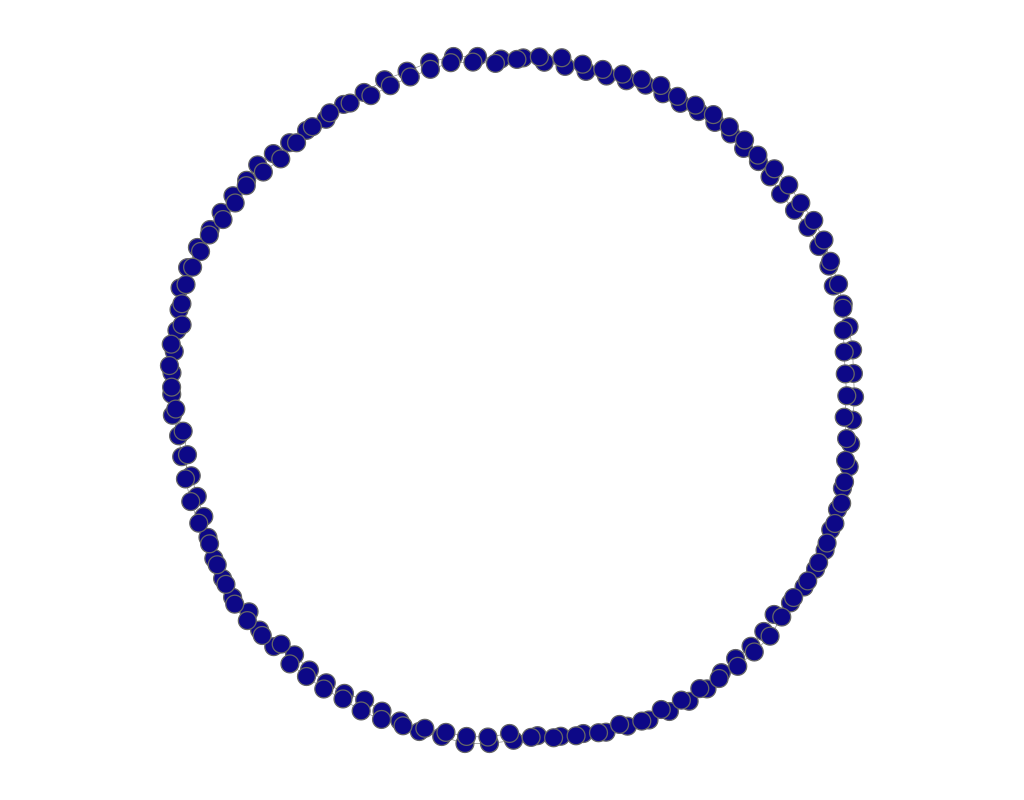

Source data for this figure (header and first rows):
experiment, frame, file, download, jaccard, spanning_tree, quality, fdl_init, frameTime, crossing, crossingAngle, angularResolutionMin, angularResolutionDev, totalEnergy, avgMotion, maxMotion, trustworthy_k_idx, trustworthy_q_local, trustworthy_q_global, continuity_k_idx, continuity_q_local, continuity_q_global, lcmc_k_idx, lcmc_q_local
other_circular_ladder_graph__100___sfdp, 1, data/sfdp/circular_ladder_graph__100__.j…, 270, 4.3, 1, 0, 125.8, 0, 0.9992, 0.268, 0.377, 0.662, 0, 84.58, 128.3, 18, 0.9988, 0.9996, 18, 0.9988, 0.9996, 18, 0.8164
